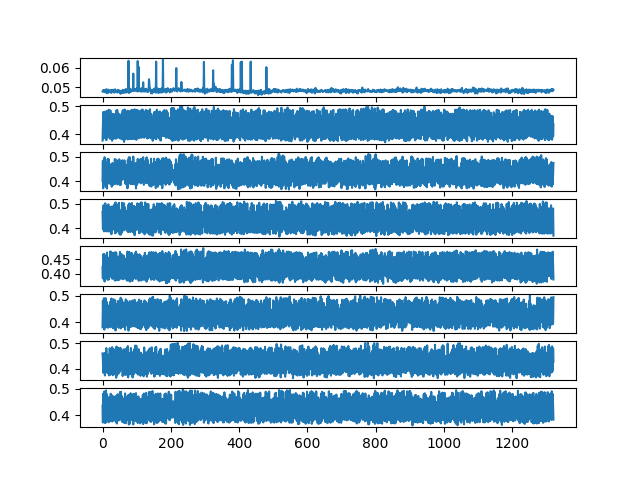

Data behind this chart, as committed beside it:
ch1, ch2, ch3, ch4, ch5, ch6, ch7, ch8
0.04795, 0.3779, 0.4009, 0.4666, 0.4236, 0.3803, 0.4608, 0.4372
0.04838, 0.4299, 0.4838, 0.3973, 0.3838, 0.4816, 0.4383, 0.3731
0.04866, 0.4788, 0.3701, 0.4155, 0.4669, 0.4372, 0.3852, 0.4821
0.04838, 0.3855, 0.4321, 0.4933, 0.4352, 0.3832, 0.4596, 0.4352
0.04866, 0.4293, 0.4794, 0.3873, 0.3848, 0.4906, 0.4331, 0.3829
0.04767, 0.4648, 0.3835, 0.4833, 0.468, 0.3711, 0.4063, 0.4901
0.04767, 0.39, 0.4981, 0.4319, 0.3732, 0.4528, 0.4624, 0.3724
0.04852, 0.4804, 0.4205, 0.3881, 0.4186, 0.4632, 0.3743, 0.4525
0.04823, 0.4002, 0.4011, 0.5012, 0.4607, 0.3801, 0.4622, 0.4414
0.04852, 0.4224, 0.476, 0.404, 0.3839, 0.4908, 0.435, 0.3721
0.04795, 0.4687, 0.3753, 0.4281, 0.4559, 0.4233, 0.3874, 0.4936
0.04908, 0.3793, 0.4596, 0.4739, 0.4088, 0.3891, 0.4819, 0.4282
0.04711, 0.4188, 0.4729, 0.387, 0.3857, 0.4766, 0.439, 0.38
0.04781, 0.4836, 0.3689, 0.4292, 0.4731, 0.4354, 0.386, 0.4797
0.04852, 0.39, 0.435, 0.4906, 0.4347, 0.3798, 0.457, 0.441
0.04711, 0.4077, 0.4911, 0.4375, 0.3791, 0.4645, 0.4462, 0.3781
0.04894, 0.4832, 0.3921, 0.3956, 0.4299, 0.4465, 0.3824, 0.4646
0.04852, 0.4051, 0.4186, 0.497, 0.4553, 0.3788, 0.4534, 0.4423
0.04781, 0.3971, 0.4904, 0.4243, 0.3803, 0.4427, 0.4532, 0.3741
0.04823, 0.4866, 0.4109, 0.3862, 0.4504, 0.4583, 0.3748, 0.4494
0.04852, 0.4496, 0.3891, 0.4662, 0.4466, 0.3891, 0.4255, 0.4697
0.04838, 0.3852, 0.4605, 0.4528, 0.3883, 0.4222, 0.4814, 0.4223
0.04753, 0.4189, 0.4691, 0.3984, 0.3959, 0.4763, 0.4387, 0.3804
0.04781, 0.4842, 0.4039, 0.4015, 0.4771, 0.4399, 0.3776, 0.4302
0.04866, 0.4375, 0.3902, 0.4868, 0.4451, 0.3804, 0.4324, 0.4816
0.04823, 0.384, 0.4548, 0.452, 0.3938, 0.4231, 0.4797, 0.415
0.04725, 0.4558, 0.4515, 0.3759, 0.3949, 0.4895, 0.4113, 0.3781
0.04781, 0.4563, 0.3767, 0.4421, 0.4732, 0.4205, 0.3857, 0.4766
0.0488, 0.3774, 0.4399, 0.4887, 0.4261, 0.386, 0.4857, 0.4258
0.04866, 0.4331, 0.4746, 0.3956, 0.3822, 0.4846, 0.4366, 0.377
0.04823, 0.4726, 0.4213, 0.4042, 0.4406, 0.4421, 0.3753, 0.4486
0.04838, 0.4473, 0.3842, 0.4752, 0.4466, 0.3765, 0.4271, 0.4719
0.04852, 0.3843, 0.4688, 0.451, 0.3902, 0.4241, 0.4785, 0.4075
0.0488, 0.43, 0.4591, 0.3949, 0.397, 0.4863, 0.4359, 0.3818
0.04739, 0.4712, 0.3888, 0.4191, 0.4728, 0.4416, 0.3794, 0.4428
0.04823, 0.4233, 0.4054, 0.4967, 0.4449, 0.3779, 0.4452, 0.4565
0.04781, 0.3887, 0.4908, 0.4409, 0.3765, 0.432, 0.4704, 0.3967
0.04908, 0.4607, 0.4461, 0.3794, 0.4168, 0.4826, 0.4032, 0.3987
0.04852, 0.448, 0.3885, 0.5048, 0.4738, 0.368, 0.4345, 0.4728
0.04767, 0.3842, 0.4875, 0.4341, 0.3776, 0.4501, 0.4503, 0.3749
0.04809, 0.4836, 0.411, 0.3828, 0.4729, 0.4472, 0.3655, 0.429
0.04809, 0.3897, 0.4089, 0.4982, 0.4424, 0.3826, 0.488, 0.4538
0.04795, 0.4192, 0.4854, 0.4098, 0.38, 0.4681, 0.4448, 0.3693
0.04739, 0.4861, 0.4189, 0.3874, 0.4508, 0.4441, 0.3777, 0.4364
0.04852, 0.4537, 0.3863, 0.4853, 0.4493, 0.3831, 0.4265, 0.4798
0.04866, 0.3874, 0.4591, 0.4469, 0.3777, 0.4172, 0.483, 0.426
0.04838, 0.4272, 0.4617, 0.3901, 0.4084, 0.4804, 0.4366, 0.3811
0.0488, 0.4731, 0.4063, 0.413, 0.4594, 0.4448, 0.3825, 0.4525
0.04838, 0.4103, 0.3935, 0.5033, 0.4468, 0.378, 0.4492, 0.4584
0.04767, 0.4006, 0.4897, 0.4395, 0.3793, 0.4389, 0.4587, 0.3817
0.04739, 0.4662, 0.448, 0.3749, 0.4172, 0.4776, 0.4006, 0.4137
0.04711, 0.4541, 0.3833, 0.4593, 0.4753, 0.4056, 0.3891, 0.4881
0.04823, 0.3849, 0.4326, 0.4726, 0.4029, 0.3922, 0.4833, 0.4306
0.04683, 0.4482, 0.4701, 0.3736, 0.3916, 0.4923, 0.4115, 0.3848
0.04697, 0.4525, 0.3852, 0.4663, 0.4687, 0.3759, 0.3984, 0.4888
0.04809, 0.3885, 0.4815, 0.448, 0.3836, 0.4245, 0.478, 0.4015
0.04781, 0.4726, 0.4425, 0.3808, 0.3975, 0.4861, 0.4018, 0.3932
0.04725, 0.3826, 0.405, 0.5034, 0.4657, 0.3812, 0.4386, 0.4724
0.04795, 0.4236, 0.4857, 0.4153, 0.3832, 0.4748, 0.4425, 0.3752
0.0488, 0.4843, 0.4215, 0.3893, 0.4479, 0.4458, 0.3722, 0.4355
... 1,262 more rows
